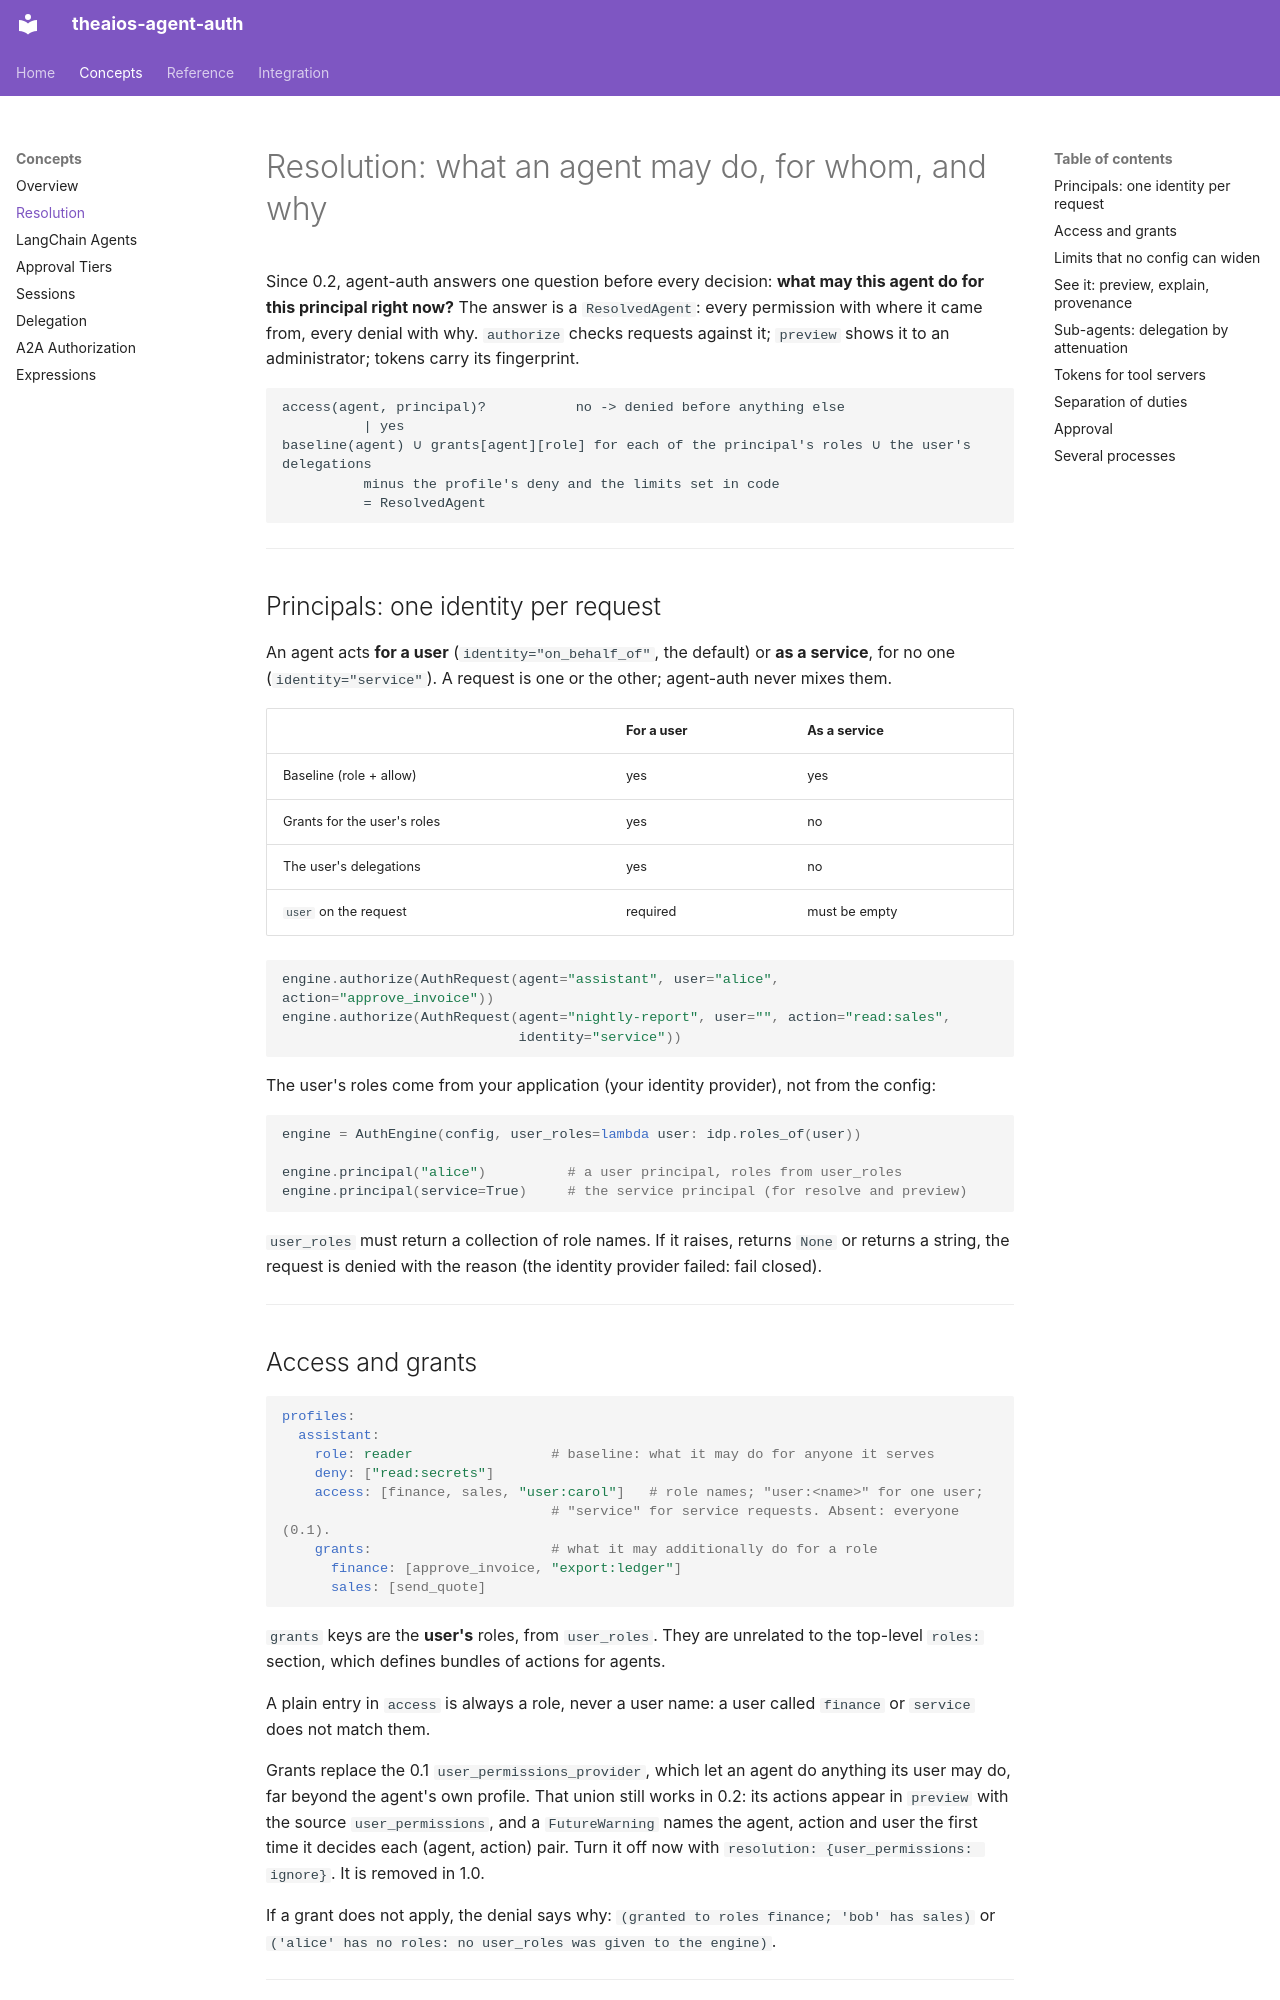

repository: Cohorte-ai/agent-auth · page: resolution/index.html · generator: mkdocs

# Resolution: what an agent may do, for whom, and why

Since 0.2, agent-auth answers one question before every decision: **what may this agent do for
this principal right now?** The answer is a `ResolvedAgent`: every permission with where it
came from, every denial with why. `authorize` checks requests against it; `preview` shows it to
an administrator; tokens carry its fingerprint.

```
access(agent, principal)?           no -> denied before anything else
          | yes
baseline(agent) ∪ grants[agent][role] for each of the principal's roles ∪ the user's delegations
          minus the profile's deny and the limits set in code
          = ResolvedAgent
```

---

## Principals: one identity per request

An agent acts **for a user** (`identity="on_behalf_of"`, the default) or **as a service**, for
no one (`identity="service"`). A request is one or the other; agent-auth never mixes them.

| | For a user | As a service |
|---|---|---|
| Baseline (role + allow) | yes | yes |
| Grants for the user's roles | yes | no |
| The user's delegations | yes | no |
| `user` on the request | required | must be empty |

```python
engine.authorize(AuthRequest(agent="assistant", user="alice", action="approve_invoice"))
engine.authorize(AuthRequest(agent="nightly-report", user="", action="read:sales",
                             identity="service"))
```

The user's roles come from your application (your identity provider), not from the config:

```python
engine = AuthEngine(config, user_roles=lambda user: idp.roles_of(user))

engine.principal("alice")          # a user principal, roles from user_roles
engine.principal(service=True)     # the service principal (for resolve and preview)
```

`user_roles` must return a collection of role names. If it raises, returns `None` or returns a
string, the request is denied with the reason (the identity provider failed: fail closed).

---

## Access and grants

```yaml
profiles:
  assistant:
    role: reader                 # baseline: what it may do for anyone it serves
    deny: ["read:secrets"]
    access: [finance, sales, "user:carol"]   # role names; "user:<name>" for one user;
                                 # "service" for service requests. Absent: everyone (0.1).
    grants:                      # what it may additionally do for a role
      finance: [approve_invoice, "export:ledger"]
      sales: [send_quote]
```

`grants` keys are the **user's** roles, from `user_roles`. They are unrelated to the top-level
`roles:` section, which defines bundles of actions for agents.

A plain entry in `access` is always a role, never a user name: a user called `finance` or
`service` does not match them.

Grants replace the 0.1 `user_permissions_provider`, which let an agent do anything its user may
do, far beyond the agent's own profile. That union still works in 0.2: its actions appear in
`preview` with the source `user_permissions`, and a `FutureWarning` names the agent, action and
user the first time it decides each (agent, action) pair. Turn it off now with
`resolution: {user_permissions: ignore}`. It is removed in 1.0.

If a grant does not apply, the denial says why: `(granted to roles finance; 'bob' has sales)`
or `('alice' has no roles: no user_roles was given to the engine)`.

---
